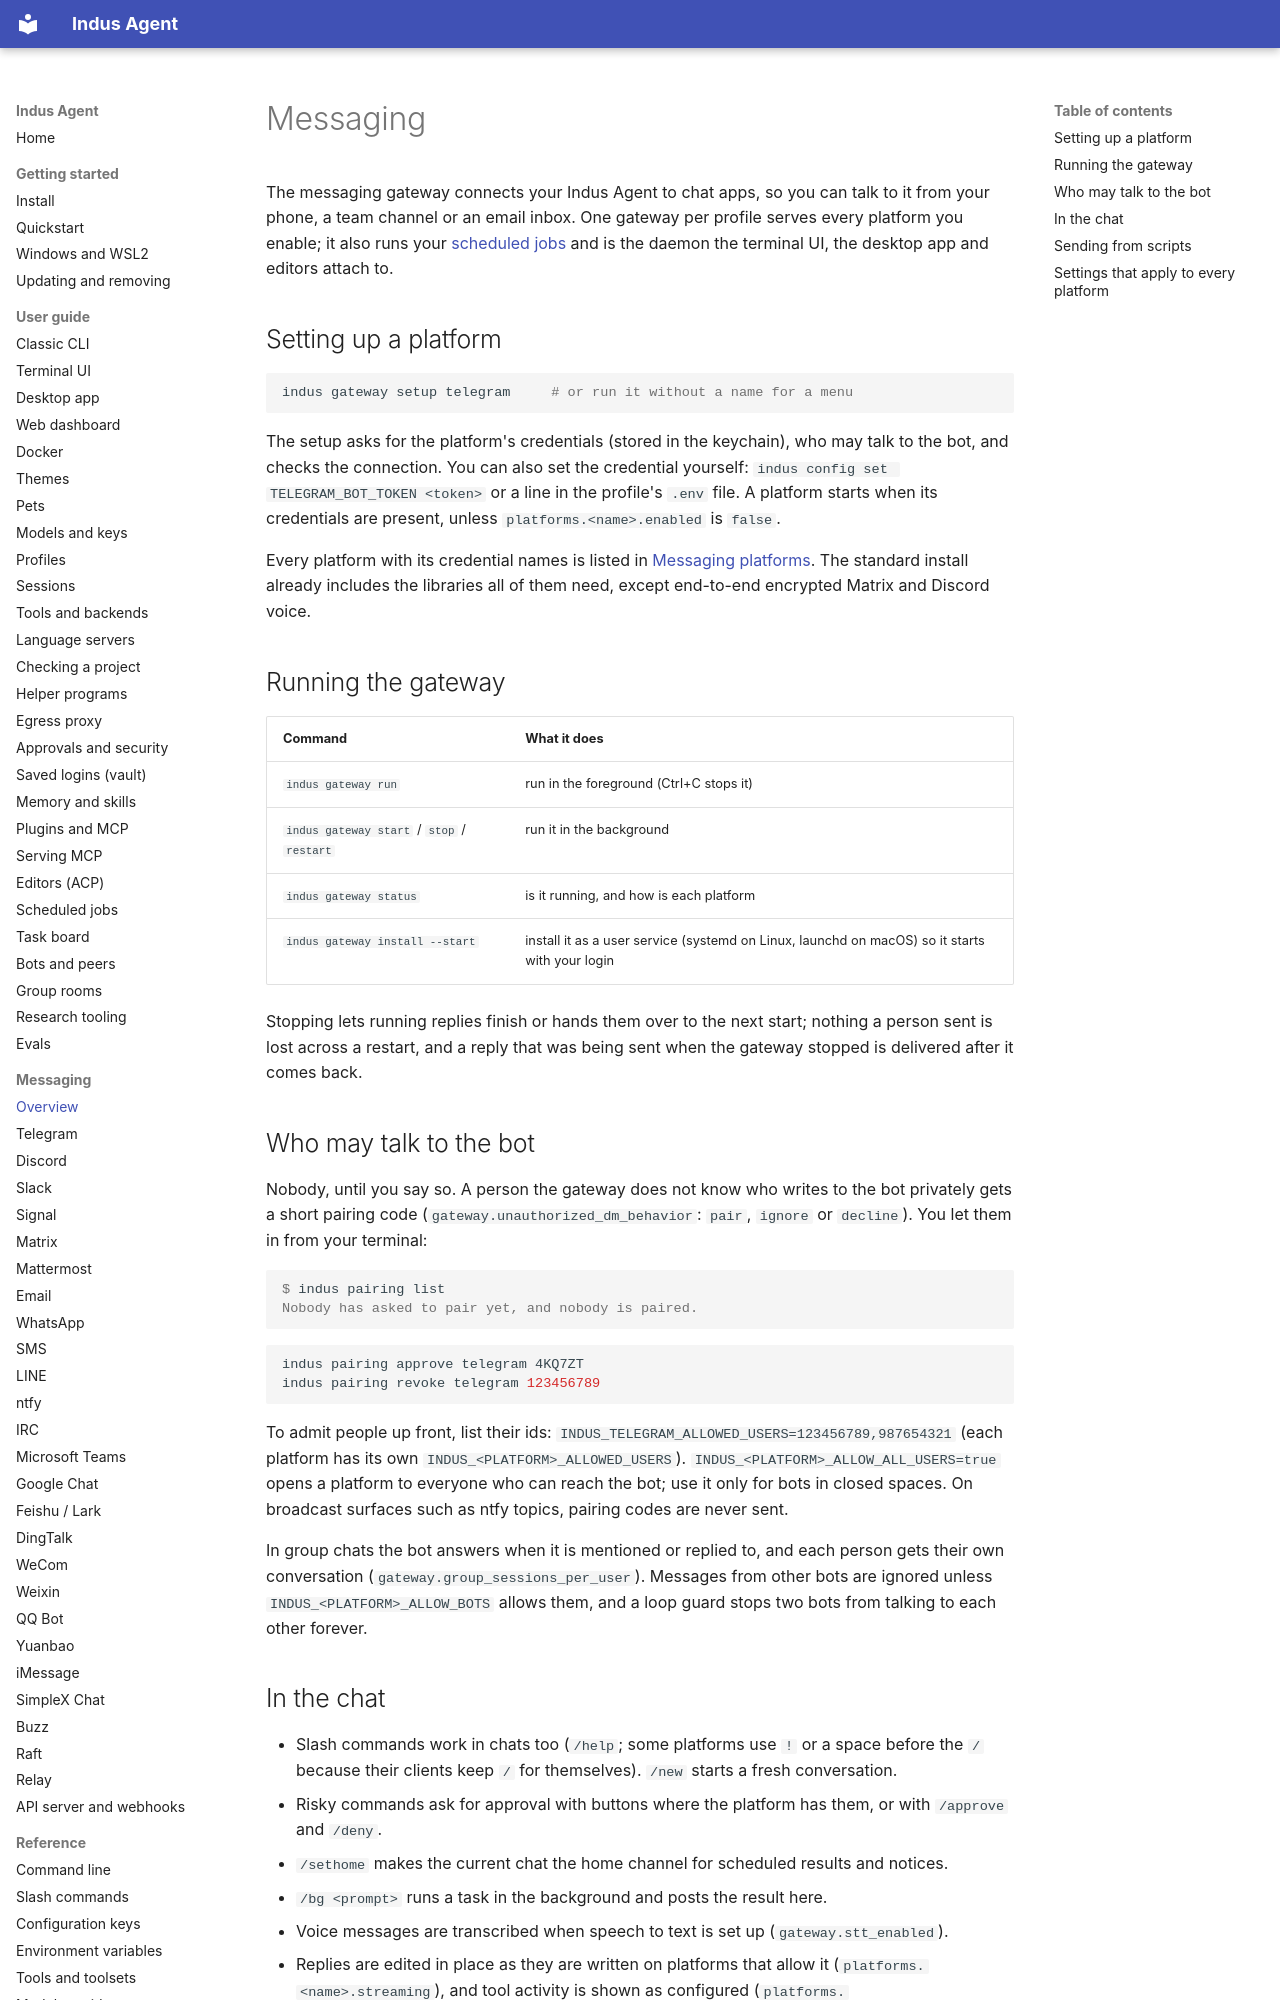

repository: varunisrani/Indus-agent · page: messaging/index.html · generator: mkdocs

# Messaging

The messaging gateway connects your Indus Agent to chat apps, so you can talk to it from your phone,
a team channel or an email inbox. One gateway per profile serves every platform you enable; it also
runs your [scheduled jobs](../user-guide/cron.md) and is the daemon the terminal UI, the desktop app
and editors attach to.

## Setting up a platform

```bash
indus gateway setup telegram     # or run it without a name for a menu
```

The setup asks for the platform's credentials (stored in the keychain), who may talk to the bot,
and checks the connection. You can also set the credential yourself:
`indus config set TELEGRAM_BOT_TOKEN <token>` or a line in the profile's `.env` file. A platform
starts when its credentials are present, unless `platforms.<name>.enabled` is `false`.

Every platform with its credential names is listed in
[Messaging platforms](../reference/messaging-platforms.md). The standard install already includes
the libraries all of them need, except end-to-end encrypted Matrix and Discord voice.

## Running the gateway

| Command | What it does |
|---|---|
| `indus gateway run` | run in the foreground (Ctrl+C stops it) |
| `indus gateway start` / `stop` / `restart` | run it in the background |
| `indus gateway status` | is it running, and how is each platform |
| `indus gateway install --start` | install it as a user service (systemd on Linux, launchd on macOS) so it starts with your login |

Stopping lets running replies finish or hands them over to the next start; nothing a person sent is
lost across a restart, and a reply that was being sent when the gateway stopped is delivered after
it comes back.

## Who may talk to the bot

Nobody, until you say so. A person the gateway does not know who writes to the bot privately gets a
short pairing code (`gateway.unauthorized_dm_behavior`: `pair`, `ignore` or `decline`). You let them
in from your terminal:

<!-- test -->
```console
$ indus pairing list
Nobody has asked to pair yet, and nobody is paired.
```

```bash
indus pairing approve telegram 4KQ7ZT
indus pairing revoke telegram 123456789
```

To admit people up front, list their ids: `INDUS_TELEGRAM_ALLOWED_USERS=123456789,987654321` (each
platform has its own `INDUS_<PLATFORM>_ALLOWED_USERS`). `INDUS_<PLATFORM>_ALLOW_ALL_USERS=true` opens
a platform to everyone who can reach the bot; use it only for bots in closed spaces. On broadcast
surfaces such as ntfy topics, pairing codes are never sent.

In group chats the bot answers when it is mentioned or replied to, and each person gets their own
conversation (`gateway.group_sessions_per_user`). Messages from other bots are ignored unless
`INDUS_<PLATFORM>_ALLOW_BOTS` allows them, and a loop guard stops two bots from talking to each
other forever.
